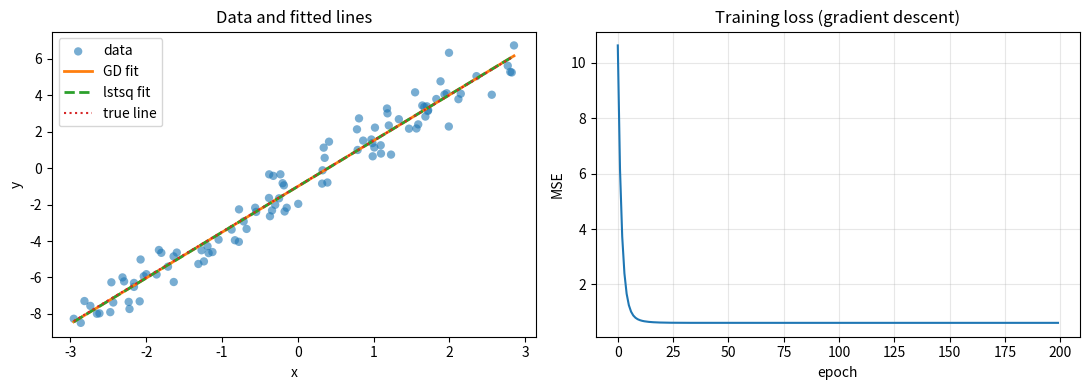

This chart was generated by the following Python code:
"""
Week 1 — Linear Regression from Scratch (NumPy)

Educational script: synthetic data, gradient-descent linear regression,
plots, and a closed-form comparison via numpy.linalg.lstsq.
"""

from __future__ import annotations

import numpy as np
import matplotlib.pyplot as plt


# ---------------------------------------------------------------------------
# 1. Synthetic data
# ---------------------------------------------------------------------------

def make_synthetic_data(
    n: int = 100,
    true_w: float = 2.5,
    true_b: float = -1.0,
    noise_std: float = 0.8,
    seed: int = 42,
) -> tuple[np.ndarray, np.ndarray]:
    """Generate y = true_w * x + true_b + noise."""
    rng = np.random.default_rng(seed)
    x = rng.uniform(-3.0, 3.0, size=n)
    noise = rng.normal(0.0, noise_std, size=n)
    y = true_w * x + true_b + noise
    return x, y


# ---------------------------------------------------------------------------
# 2. Model, loss, gradients
# ---------------------------------------------------------------------------

def predict(x: np.ndarray, w: float, b: float) -> np.ndarray:
    """Linear model: y_hat = w * x + b."""
    return w * x + b


def mse(y_true: np.ndarray, y_pred: np.ndarray) -> float:
    """Mean squared error."""
    return float(np.mean((y_pred - y_true) ** 2))


def gradients(x: np.ndarray, y: np.ndarray, w: float, b: float) -> tuple[float, float]:
    """
    Gradients of MSE w.r.t. w and b.

    For L = (1/n) * sum((w*x + b - y)^2):
      dL/dw = (2/n) * sum((y_hat - y) * x)
      dL/db = (2/n) * sum(y_hat - y)
    """
    y_hat = predict(x, w, b)
    err = y_hat - y
    n = len(y)
    dw = (2.0 / n) * np.sum(err * x)
    db = (2.0 / n) * np.sum(err)
    return float(dw), float(db)


# ---------------------------------------------------------------------------
# 3. Gradient descent
# ---------------------------------------------------------------------------

def train_gd(
    x: np.ndarray,
    y: np.ndarray,
    lr: float = 0.05,
    epochs: int = 200,
    w0: float = 0.0,
    b0: float = 0.0,
) -> tuple[float, float, list[float]]:
    """Batch gradient descent. Returns (w, b, loss_history)."""
    w, b = w0, b0
    history: list[float] = []
    for _ in range(epochs):
        dw, db = gradients(x, y, w, b)
        w -= lr * dw
        b -= lr * db
        history.append(mse(y, predict(x, w, b)))
    return w, b, history


# ---------------------------------------------------------------------------
# 4. Closed-form comparison (numpy lstsq)
# ---------------------------------------------------------------------------

def closed_form_lstsq(x: np.ndarray, y: np.ndarray) -> tuple[float, float]:
    """
    Solve [x, 1] @ [w, b]^T ≈ y with least squares.
    Equivalent to the normal equations for this 1D affine model.
    """
    A = np.column_stack([x, np.ones_like(x)])
    params, *_ = np.linalg.lstsq(A, y, rcond=None)
    return float(params[0]), float(params[1])


# ---------------------------------------------------------------------------
# 5. Main: train, compare, plot
# ---------------------------------------------------------------------------

def main() -> None:
    true_w, true_b = 2.5, -1.0
    x, y = make_synthetic_data(n=100, true_w=true_w, true_b=true_b, noise_std=0.8)

    w_gd, b_gd, history = train_gd(x, y, lr=0.05, epochs=200)
    w_cf, b_cf = closed_form_lstsq(x, y)

    print("=== Linear Regression from Scratch ===")
    print(f"True parameters:     w={true_w:.4f}, b={true_b:.4f}")
    print(f"Gradient descent:    w={w_gd:.4f}, b={b_gd:.4f}, final MSE={history[-1]:.4f}")
    print(f"Closed-form lstsq:   w={w_cf:.4f}, b={b_cf:.4f}, MSE={mse(y, predict(x, w_cf, b_cf)):.4f}")

    # Plot 1: data + fits
    fig, axes = plt.subplots(1, 2, figsize=(11, 4))

    xs = np.linspace(x.min(), x.max(), 200)
    axes[0].scatter(x, y, alpha=0.6, label="data", edgecolors="none")
    axes[0].plot(xs, predict(xs, w_gd, b_gd), color="C1", lw=2, label="GD fit")
    axes[0].plot(xs, predict(xs, w_cf, b_cf), color="C2", lw=2, ls="--", label="lstsq fit")
    axes[0].plot(xs, predict(xs, true_w, true_b), color="C3", lw=1.5, ls=":", label="true line")
    axes[0].set_xlabel("x")
    axes[0].set_ylabel("y")
    axes[0].set_title("Data and fitted lines")
    axes[0].legend()

    # Plot 2: loss curve
    axes[1].plot(history, color="C0")
    axes[1].set_xlabel("epoch")
    axes[1].set_ylabel("MSE")
    axes[1].set_title("Training loss (gradient descent)")
    axes[1].grid(True, alpha=0.3)

    fig.tight_layout()
    plt.savefig("linear_regression_scratch_plots.png", dpi=120, bbox_inches="tight")
    print("Saved plot: linear_regression_scratch_plots.png")
    plt.show()


if __name__ == "__main__":
    main()
